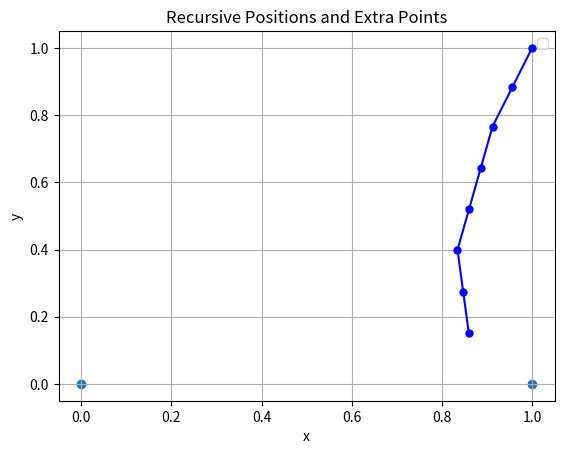

Generate this figure with matplotlib:
import numpy as np
import matplotlib.pyplot as plt

def new_position(h: np.ndarray, target: np.ndarray, n: int) -> np.ndarray:
    return h + (1/n) * (target - h) / np.linalg.norm(target - h)

def distance(h: np.ndarray, target: np.ndarray) -> float:
    return np.linalg.norm(target - h)

def get_solution(h: np.ndarray, i: int, n: int):
    if i == n:
        hprime = new_position(h, np.array([1, 0]), n)
        delay = distance(hprime, np.array([1, 0]))
        return 1 + delay, []
    Fi = np.linspace(i/n, 1, n - i + 1)
    
    min_value = float('inf')
    points = []
    
    # Minimize over f in F_i
    for f in Fi:
        h_prime = new_position(h, np.array([f, 0]), n)
        t1 = 1 + distance(h_prime, np.array([i/n, 0]))
        t2, sub_points = get_solution(h_prime, i + 1, n)
        
        current_value = (1/len(Fi)) * t1 + (1 - 1/len(Fi)) * t2
        
        if current_value < min_value:
            min_value = current_value
            points = [h_prime] + sub_points
    
    return min_value, points

def main():
    # Call the function
    initial_position = np.array([1, 1])
    min_value, points = get_solution(initial_position, 1, 8)

    all_points = [initial_position] + points

    # Convert points to format for plotting
    x_values = [p[0] for p in all_points]
    y_values = [p[1] for p in all_points]

    # Plot the points
    plt.plot(x_values, y_values, marker='o', linestyle='-', color='b', markersize=5)
    plt.scatter([0, 1], [0, 0]) # Highlight the extra points
    plt.xlabel('x')
    plt.ylabel('y')
    plt.title('Recursive Positions and Extra Points')
    plt.grid(True)
    plt.legend()
    plt.savefig('expected-recursive-2.png')

    # Print the results
    print(f"Expected delivery time: {min_value:0.4f}")
    path_str = ' -> '.join([f'({p[0]:0.2f}, {p[1]:0.2f})' for p in all_points])
    print(f"Path: {path_str}")

if __name__ == '__main__':
    main()
